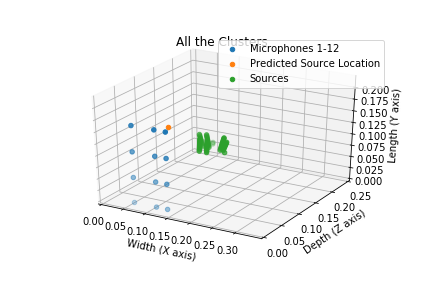

Source data for this figure (header and first rows):
Width, Depth, Length
0.1184, 0.06586, 0.1405
0.1186, 0.06885, 0.1405
0.1188, 0.07184, 0.1405
0.119, 0.07484, 0.1405
0.1192, 0.07783, 0.1405
0.1194, 0.08083, 0.1405
0.1196, 0.08382, 0.1405
0.1198, 0.08681, 0.1405
0.1199, 0.08981, 0.1405
0.1201, 0.0928, 0.1405
0.1088, 0.06767, 0.1588
0.1083, 0.07061, 0.1588
0.1077, 0.07355, 0.1588
0.1071, 0.07649, 0.1588
0.1065, 0.07943, 0.1588
0.1059, 0.08238, 0.1588
0.1053, 0.08532, 0.1588
0.1047, 0.08826, 0.1588
0.1042, 0.0912, 0.1588
0.1036, 0.09415, 0.1588
0.1346, 0.06588, 0.1588
0.1355, 0.06874, 0.1588
0.1363, 0.07161, 0.1588
0.1372, 0.07447, 0.1588
0.1381, 0.07734, 0.1588
0.139, 0.0802, 0.1588
0.1399, 0.08307, 0.1588
0.1408, 0.08593, 0.1588
0.1417, 0.08879, 0.1588
0.1426, 0.09166, 0.1588
0.1435, 0.09452, 0.1588
0.1497, 0.06605, 0.1527
0.1017, 0.06586, 0.1405
0.1019, 0.06885, 0.1405
0.1021, 0.07184, 0.1405
0.1023, 0.07484, 0.1405
0.1025, 0.07783, 0.1405
0.1027, 0.08083, 0.1405
0.1029, 0.08382, 0.1405
0.1031, 0.08681, 0.1405
0.1033, 0.08981, 0.1405
0.1035, 0.0928, 0.1405
0.09469, 0.06623, 0.1588
0.09384, 0.06911, 0.1588
0.093, 0.07199, 0.1588
0.09216, 0.07487, 0.1588
0.09132, 0.07775, 0.1588
0.09048, 0.08063, 0.1588
0.08964, 0.08351, 0.1588
0.08879, 0.08638, 0.1588
0.08795, 0.08926, 0.1588
0.08711, 0.09214, 0.1588
0.1414, 0.06661, 0.1588
0.1425, 0.06938, 0.1588
0.1437, 0.07216, 0.1588
0.1448, 0.07494, 0.1588
0.1459, 0.07771, 0.1588
0.1471, 0.08049, 0.1588
0.1482, 0.08326, 0.1588
0.1494, 0.08604, 0.1588
... 2 more rows
